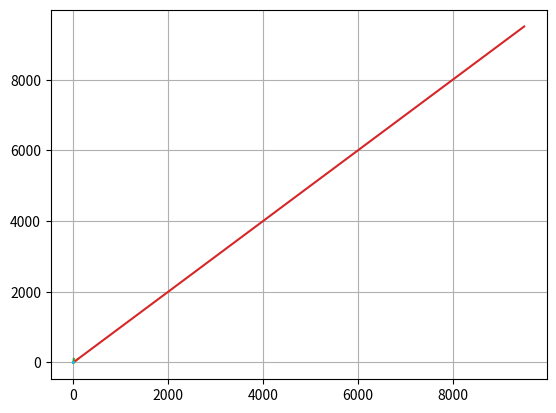

This chart was generated by the following Python code:
import numpy as np
import math
import matplotlib.pyplot as plt

def analyze_fft(f):
    test(f)
    x = discretization(f, 100, 2.5)
    g = fft(x)
    e = fft(g, True)
    print(e)
    fft_plot(x, e)
    
def fft(a, inverse=False):
    a = np.asarray(a, dtype=float)
    N = a.shape[0]
    if (not(inverse)):
        np.fft.fft(a, N)
        return np.ndarray.tolist(a)
    else:
        np.fft.ifft(a, N)
        return np.ndarray.tolist(a)
'''
    if np.log2(N) % 1 > 0:
        raise ValueError("size of x must be a power of 2")

    # N_min here is equivalent to the stopping condition above,
    # and should be a power of 2
    N_min = min(N, 32)
    
    # Perform an O[N^2] DFT on all length-N_min sub-problems at once
    n = np.arange(N_min)
    k = n[:, None]
    M = np.exp(-2j * np.pi * n * k / N_min)
    X = np.dot(M, x.reshape((N_min, -1)))

    # build-up each level of the recursive calculation all at once
    while X.shape[0] < N:
        X_even = X[:, :X.shape[1] / 2]
        X_odd = X[:, X.shape[1] / 2:]
        factor = np.exp(-1j * np.pi * np.arange(X.shape[0])
                        / X.shape[0])[:, None]
        X = np.vstack([X_even + factor * X_odd,
                       X_even - factor * X_odd]) 

    return X.ravel() '''

def discretization(f, To, Step):
    A = np.arange(0, To, Step)
    return f(A)

def test(f, coefficients_deleted=0):
    #и тут код
    xs = np.linspace(0, 10, 100);
    plt.plot(xs, f(xs));
#     print(np.sin(xs))
#     print(xs)
    plt.grid(True)
    plt.show()

def fft_plot(x, y, coefficients_deleted=0):
    plt.plot(x, y)
    plt.grid(True)
    plt.show()
    
'''тут новая ячейка, начинаем тестить
   тестим примерно так:
   f = lambda x: x
   test(f, 0)
   для каждой функции делаем по 3+ графиков и какой-то вывод про D после (см. задание)
   текстовые вставки делаем отдельными ячейками, выбирая Markdown вместо Code!!!'''

analyze_fft(lambda x : x)
analyze_fft(lambda x : x*x)
analyze_fft(lambda x : np.sin(x))
analyze_fft(lambda x : np.sin(x) / (x + 1e-12))
analyze_fft(lambda x : np.sin(x*x))